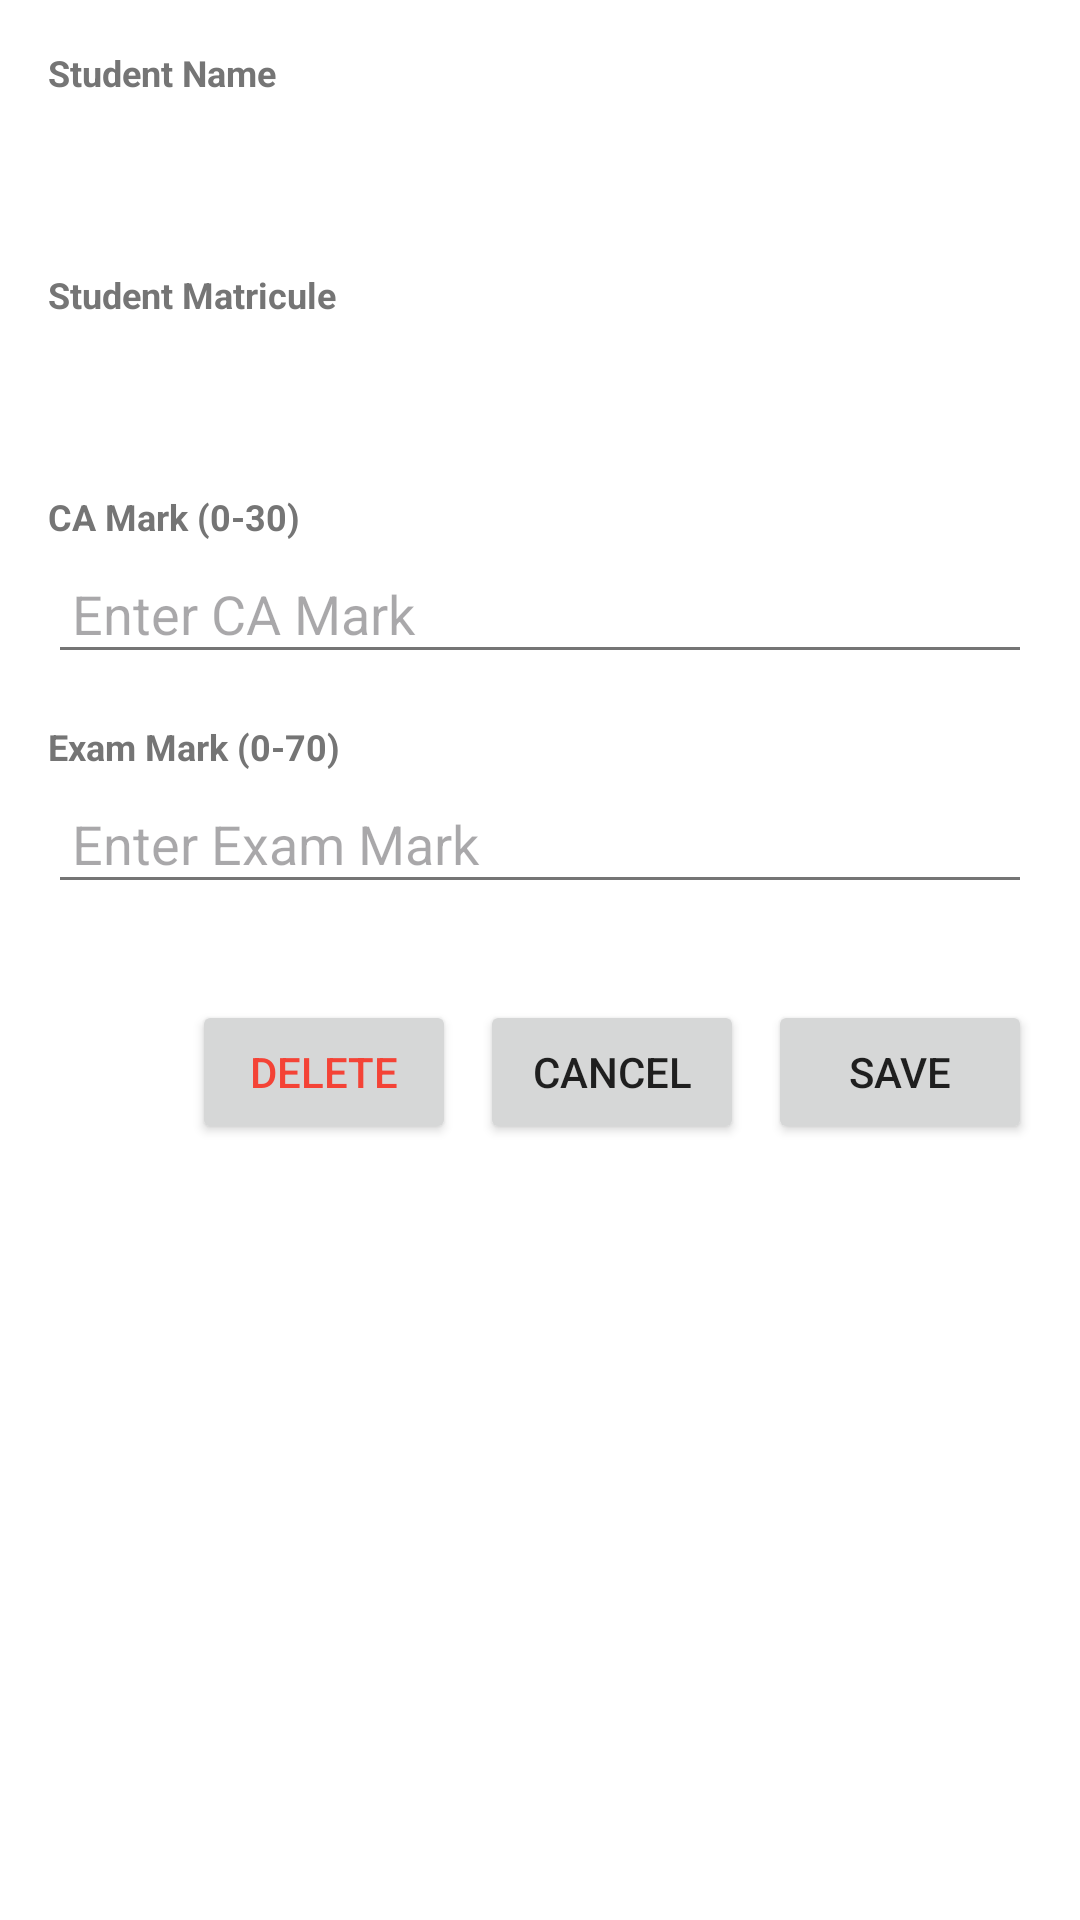

Produce the Android XML layout that renders to this screen, including the resource entries it uses.
<!-- AndroidManifest.xml: application theme Theme.FirstKot -->
<!-- res/layout/edit_student_dialog.xml -->
<?xml version="1.0" encoding="utf-8"?>
<LinearLayout xmlns:android="http://schemas.android.com/apk/res/android"
    android:layout_width="match_parent"
    android:layout_height="wrap_content"
    android:orientation="vertical"
    android:padding="16dp">

    
    <LinearLayout
        android:layout_width="match_parent"
        android:layout_height="wrap_content"
        android:orientation="vertical"
        android:layout_marginBottom="16dp">

        <TextView
            android:layout_width="match_parent"
            android:layout_height="wrap_content"
            android:text="Student Name"
            android:textSize="12sp"
            android:textStyle="bold"
            android:textColor="?attr/android:textColorSecondary"
            android:layout_marginBottom="4dp" />

        <TextView
            android:id="@+id/editStudentName"
            android:layout_width="match_parent"
            android:layout_height="wrap_content"
            android:text=""
            android:textSize="16sp"
            android:textColor="?attr/android:textColor"
            android:padding="8dp" />
    </LinearLayout>

    
    <LinearLayout
        android:layout_width="match_parent"
        android:layout_height="wrap_content"
        android:orientation="vertical"
        android:layout_marginBottom="16dp">

        <TextView
            android:layout_width="match_parent"
            android:layout_height="wrap_content"
            android:text="Student Matricule"
            android:textSize="12sp"
            android:textStyle="bold"
            android:textColor="?attr/android:textColorSecondary"
            android:layout_marginBottom="4dp" />

        <TextView
            android:id="@+id/editStudentMatricule"
            android:layout_width="match_parent"
            android:layout_height="wrap_content"
            android:text=""
            android:textSize="16sp"
            android:textColor="?attr/android:textColor"
            android:padding="8dp" />
    </LinearLayout>

    
    <LinearLayout
        android:layout_width="match_parent"
        android:layout_height="wrap_content"
        android:orientation="vertical"
        android:layout_marginBottom="16dp">

        <TextView
            android:layout_width="match_parent"
            android:layout_height="wrap_content"
            android:text="CA Mark (0-30)"
            android:textSize="12sp"
            android:textStyle="bold"
            android:textColor="?attr/android:textColorSecondary"
            android:layout_marginBottom="4dp" />

        <EditText
            android:id="@+id/editCaMark"
            android:layout_width="match_parent"
            android:layout_height="wrap_content"
            android:text=""
            android:inputType="numberDecimal"
            android:hint="Enter CA Mark"
            android:padding="8dp" />
    </LinearLayout>

    
    <LinearLayout
        android:layout_width="match_parent"
        android:layout_height="wrap_content"
        android:orientation="vertical"
        android:layout_marginBottom="16dp">

        <TextView
            android:layout_width="match_parent"
            android:layout_height="wrap_content"
            android:text="Exam Mark (0-70)"
            android:textSize="12sp"
            android:textStyle="bold"
            android:textColor="?attr/android:textColorSecondary"
            android:layout_marginBottom="4dp" />

        <EditText
            android:id="@+id/editExamMark"
            android:layout_width="match_parent"
            android:layout_height="wrap_content"
            android:text=""
            android:inputType="numberDecimal"
            android:hint="Enter Exam Mark"
            android:padding="8dp" />
    </LinearLayout>

    
    <LinearLayout
        android:layout_width="match_parent"
        android:layout_height="wrap_content"
        android:orientation="horizontal"
        android:gravity="end"
        android:layout_marginTop="16dp">

        <Button
            android:id="@+id/buttonDeleteStudent"
            android:layout_width="wrap_content"
            android:layout_height="wrap_content"
            android:text="DELETE"
            android:textColor="@color/delete_color"
            android:layout_marginEnd="8dp" />

        <Button
            android:id="@+id/buttonCancel"
            android:layout_width="wrap_content"
            android:layout_height="wrap_content"
            android:text="CANCEL" />

        <Button
            android:id="@+id/buttonSave"
            android:layout_width="wrap_content"
            android:layout_height="wrap_content"
            android:text="SAVE"
            android:layout_marginStart="8dp" />
    </LinearLayout>

</LinearLayout>
<!-- resources referenced by this layout -->
<resources>
  <color name="delete_color">#F44336</color>
  <style name="Theme.FirstKot" parent="Theme.Material3.DayNight.NoActionBar">
          <item name="android:windowBackground">@color/background_light</item>
          <item name="android:textColor">@color/text_primary_light</item>
          <item name="android:textColorSecondary">@color/text_secondary_light</item>
          <item name="colorPrimary">@color/primary_light</item>
          <item name="colorSecondary">@color/secondary_light</item>
      </style>
  <color name="background_light">#FFFFFF</color>
  <color name="text_primary_light">#1F1F1F</color>
  <color name="text_secondary_light">#757575</color>
  <color name="primary_light">#6200EA</color>
  <color name="secondary_light">#03DAC6</color>
</resources>
